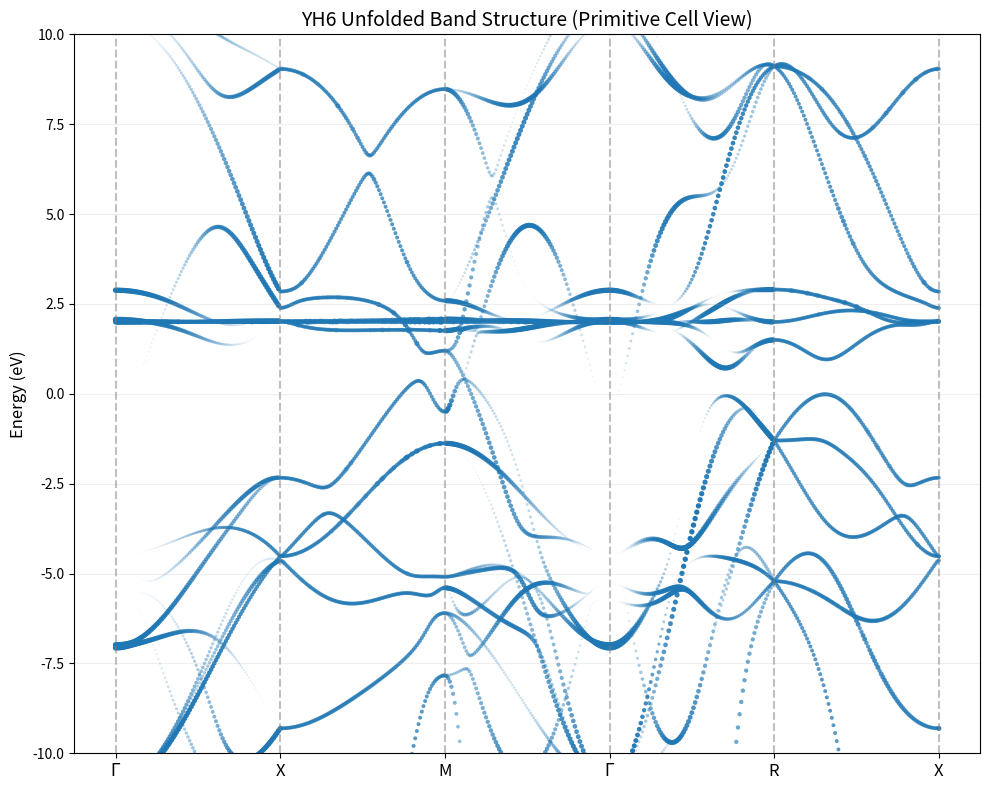

The script that saved this image:
import numpy as np
import matplotlib.pyplot as plt
from scipy.linalg import eigh

class YH6TightBinding:
    def __init__(self, a0, y_pos, h_pos, params):
        """
        a0: lattice constant
        y_pos: Nx3 array of Y fractional positions
        h_pos: Mx3 array of H fractional positions
        params: dict containing onsite and SK hopping parameters
        """
        self.a0 = a0
        self.lattice = np.eye(3) * a0
        self.y_pos = np.array(y_pos)
        self.h_pos = np.array(h_pos)
        self.all_pos = np.vstack([self.y_pos, self.h_pos])
        self.params = params
        
        # Orbitals: Y -> [s, dz2, dx2-y2, dxy, dyz, dxz] (6), H -> [s] (1)
        self.n_y = len(y_pos)
        self.n_h = len(h_pos)
        self.dim = self.n_y * 6 + self.n_h * 1
        
        # Build orbital map for indexing
        # 0..n_y*6-1 are Y orbitals, n_y*6..dim-1 are H orbitals
        self.H_onsite = np.zeros((self.dim, self.dim))
        for i in range(self.n_y):
            start = i * 6
            self.H_onsite[start, start] = params['e_y_s']
            for j in range(1, 6):
                self.H_onsite[start + j, start + j] = params['e_y_d']
        for i in range(self.n_h):
            idx = self.n_y * 6 + i
            self.H_onsite[idx, idx] = params['e_h_s']

    def get_sk_block(self, l, m, n, type_pair, p):
        if type_pair == 'HH':
            return np.array([[p['ss_sigma']]])
        
        if type_pair == 'YH':
            v_ss = p['ss_sigma']
            v_sd = p['sd_sigma']
            block = np.zeros((6, 1))
            block[0, 0] = v_ss
            block[1, 0] = v_sd * (n**2 - 0.5*(l**2 + m**2))
            block[2, 0] = v_sd * (np.sqrt(3)/2) * (l**2 - m**2)
            block[3, 0] = v_sd * np.sqrt(3) * l * m
            block[4, 0] = v_sd * np.sqrt(3) * m * n
            block[5, 0] = v_sd * np.sqrt(3) * l * n
            return block

        if type_pair == 'YY':
            v_ss = p['ss_sigma']
            v_dd = p['dd_sigma']
            block = np.zeros((6, 6))
            block[0, 0] = v_ss
            block[1, 1] = v_dd * (n**2 - 0.5*(l**2 + m**2))**2
            return block
        
        return np.zeros((1, 1))

    def find_neighbors(self, cutoff=4.0):
        neighbors = []
        for dx in [-1, 0, 1]:
            for dy in [-1, 0, 1]:
                for dz in [-1, 0, 1]:
                    R_offset = np.array([dx, dy, dz])
                    for i in range(len(self.all_pos)):
                        for j in range(len(self.all_pos)):
                            if dx == 0 and dy == 0 and dz == 0 and i == j:
                                continue
                            
                            diff = self.all_pos[j] + R_offset - self.all_pos[i]
                            dist_vec = np.dot(diff, self.lattice)
                            dist = np.linalg.norm(dist_vec)
                            
                            if 0.1 < dist < cutoff:
                                l, m, n = dist_vec / dist
                                if i < self.n_y and j < self.n_y:
                                    pair = 'YY'; p = self.params['YY']
                                elif i < self.n_y and j >= self.n_y:
                                    pair = 'YH'; p = self.params['YH']
                                elif i >= self.n_y and j < self.n_y:
                                    pair = 'HY'; p = self.params['YH']
                                else:
                                    pair = 'HH'; p = self.params['HH']
                                
                                neighbors.append({
                                    'i': i, 'j': j, 'R': R_offset, 
                                    'lmn': (l, m, n), 'pair': pair, 'p': p
                                })
        return neighbors

    def build_hamiltonian(self, k, neighbors):
        H = self.H_onsite.astype(complex)
        for nb in neighbors:
            i, j = nb['i'], nb['j']
            l, m, n = nb['lmn']
            pair = nb['pair']
            p = nb['p']
            phase = np.exp(1j * 2 * np.pi * np.dot(k, nb['R']))
            
            if pair == 'YY':
                block = self.get_sk_block(l, m, n, 'YY', p)
                H[i*6:(i+1)*6, j*6:(j+1)*6] += block * phase
            elif pair == 'YH':
                block = self.get_sk_block(l, m, n, 'YH', p)
                H[i*6:(i+1)*6, self.n_y*6 + (j-self.n_y)] += block.flatten() * phase
            elif pair == 'HY':
                block_yh = self.get_sk_block(-l, -m, -n, 'YH', p)
                H[self.n_y*6 + (i-self.n_y), j*6:(j+1)*6] += block_yh.flatten().conj() * phase
            elif pair == 'HH':
                block = self.get_sk_block(l, m, n, 'HH', p)
                H[self.n_y*6 + (i-self.n_y), self.n_y*6 + (j-self.n_y)] += block[0, 0] * phase
                
        return H

def calculate_spectral_weights(k, eigvecs):
    """
    Calculates the unfolding weights for BCC supercell to primitive cell.
    Translation vector T = [0.5, 0.5, 0.5]
    """
    T = np.array([0.5, 0.5, 0.5])
    phase = np.exp(1j * 2 * np.pi * np.dot(k, T))
    
    # Mapping pairs of orbitals (Unit 0, Unit 1)
    # Y orbitals: (0-5) and (6-11)
    # H orbitals: (12-17) and (18-23)
    unit0_indices = list(range(0, 6)) + list(range(12, 18))
    unit1_indices = list(range(6, 12)) + list(range(18, 24))
    
    weights = []
    for n in range(eigvecs.shape[1]):
        v = eigvecs[:, n]
        # Sum over primitive cell orbital basis
        w_sum = 0.0
        for i0, i1 in zip(unit0_indices, unit1_indices):
            c0 = v[i0]
            c1 = v[i1]
            w_sum += np.abs(c0 + c1 * phase)**2
        weights.append(w_sum / 2.0)
    return np.array(weights)

def main():
    a0 = 3.3698
    y_pos = [[0.0, 0.0, 0.0], [0.5, 0.5, 0.5]]
    h_pos = [
        [0.25, 0.00, 0.50], [0.25, 0.50, 0.00], [0.50, 0.25, 0.00],
        [0.00, 0.25, 0.50], [0.00, 0.50, 0.25], [0.50, 0.00, 0.25],
        [0.75, 0.50, 0.00], [0.75, 0.00, 0.50], [0.00, 0.75, 0.50],
        [0.50, 0.75, 0.00], [0.50, 0.00, 0.75], [0.00, 0.50, 0.75]
    ]

    params = {
        'e_y_s': -1.5, 'e_y_d': 2.0, 'e_h_s': -4.5,
        'YY': {'ss_sigma': -0.5, 'dd_sigma': -0.3},
        'YH': {'ss_sigma': -1.8, 'sd_sigma': -1.2},
        'HH': {'ss_sigma': -0.8}
    }

    model = YH6TightBinding(a0, y_pos, h_pos, params)
    neighbors = model.find_neighbors(cutoff=3.5)

    # K-path: G-X-M-G-R-X
    k_points = [
        [0, 0, 0], [0, 0.5, 0], [0.5, 0.5, 0], [0, 0, 0], [0.5, 0.5, 0.5], [0, 0.5, 0]
    ]
    labels = [r'$\Gamma$', 'X', 'M', r'$\Gamma$', 'R', 'X']
    
    n_steps = 100
    full_path = []
    tick_indices = [0]
    for i in range(len(k_points)-1):
        for t in np.linspace(0, 1, n_steps, endpoint=False):
            full_path.append(np.array(k_points[i])*(1-t) + np.array(k_points[i+1])*t)
        tick_indices.append(len(full_path))
    full_path.append(k_points[-1])

    all_energies = []
    all_weights = []
    for k in full_path:
        H = model.build_hamiltonian(k, neighbors)
        H = (H + H.conj().T) / 2.0
        evals, evecs = eigh(H)
        all_energies.append(evals)
        weights = calculate_spectral_weights(k, evecs)
        all_weights.append(weights)
    
    all_energies = np.array(all_energies)
    all_weights = np.array(all_weights)

    # Plot
    plt.figure(figsize=(10, 8))
    
    # Flatten data for scatter plot
    x_coords = np.repeat(np.arange(len(full_path)), model.dim)
    y_coords = all_energies.flatten()
    weights = all_weights.flatten()
    
    # Use scatter plot with weights for color intensity and size
    plt.scatter(x_coords, y_coords, s=weights*15, c='tab:blue', alpha=weights, edgecolors='none')
    
    plt.ylim(-10, 10)
    for tick in tick_indices:
        plt.axvline(tick, color='gray', linestyle='--', alpha=0.5)
    
    plt.xticks(tick_indices, labels, fontsize=12)
    plt.ylabel("Energy (eV)", fontsize=12)
    plt.title("YH6 Unfolded Band Structure (Primitive Cell View)", fontsize=14)
    plt.grid(axis='y', alpha=0.2)
    plt.tight_layout()
    plt.savefig('YH6_Unfolded_Bands.png')
    print("Unfolded band plot saved to YH6_Unfolded_Bands.png")

if __name__ == "__main__":
    main()
